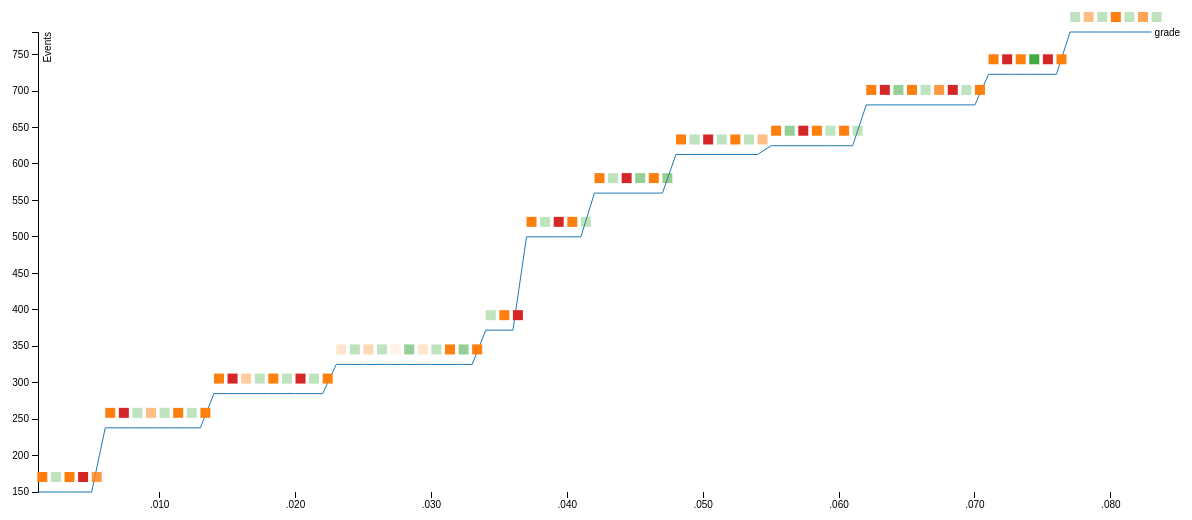
D3 v3 page, settled after 480 driven frames (8 s of simulated time); the page loaded 1 data file(s).



var margin = {top: 60, right: 80, bottom: 30, left: 50},
    width = 1300 - margin.left - margin.right,
    height = 550 - margin.top - margin.bottom;

var x = d3.time.scale()
    .range([0, width]);

var y = d3.scale.linear()
    .range([height, 0]);

var color = d3.scale.category10();
var events = d3.scale.category10();

var xAxis = d3.svg.axis()
    .scale(x)
    .orient("bottom");

var yAxis = d3.svg.axis()
    .scale(y)
    .orient("left");

var line = d3.svg.line()
    .interpolate("basis")
    .x(function(d) { return x(d.path); })
    .y(function(d) { return y(d.attribute); });

function points(d)
{
  var temp = new Array;
  for(i =0 ; i< d.length; i++){
    temp[2*i] = x(d[i].path);
    temp[2*i+1] = y(d[i].attribute);
  }
  return temp;
}

var svg = d3.select("body").append("svg")
    .attr("width", width + margin.left + margin.right)
    .attr("height", height + margin.top + margin.bottom)
  .append("g")
    .attr("transform", "translate(" + margin.left + "," + margin.top + ")");

d3.csv("test.csv", function(error, data) {
  if (error) throw error;

  color.domain(d3.keys(data[0]).filter(function(key) { return key == "grade"; }));
  events.domain(d3.keys(data[0]).filter(function(key) { return key == "grade"; key == "events" || key == "size"; }));

// Here you bind data to attibutes
  var cities = color.domain().map(function(name) {
    return {
      name: name,
      values: data.map(function(d) {
        return {path: d.path, attribute: d.grade};
      })
    };
  });

  var matrixx = events.domain().map(function(name) {
    return {
      name: name,
      values: data.map(function(d) {
        return {path: d.path, attribute: d.grade, events: d.events, sizes: d.sizes};
      })
    };
  });

  x.domain(d3.extent(data, function(d) { return d.path*1.05; }));

  y.domain([
    d3.min(cities, function(c) { return d3.min(c.values, function(v) { return v.attribute; }); }),
    d3.max(cities, function(c) { return d3.max(c.values, function(v) { return v.attribute; }); })
  ]);

  svg.append("g")
      .attr("class", "x axis")
      .attr("transform", "translate(0," + height + ")")
      .call(xAxis);

  svg.append("g")
      .attr("class", "y axis")
      .call(yAxis)
    .append("text")
      .attr("transform", "rotate(-90)")
      .attr("y", 6)
      .attr("dy", ".71em")
      .style("text-anchor", "end")
      .text("Events");

// Here you bind attributes to visual elements
  var city = svg.selectAll(".city")
      .data(cities)
    .enter().append("g")
      .attr("class", "city");

  city.append("polyline")
      .attr("points", function(d) { return points(d.values); })
      .attr("fill", "none")
      .style("stroke", function(d) { return color(d.name); })
      .style("stroke-width", function(d) { return 2*d.name; });

  var matrix = svg.selectAll(".matrix")
      .data(matrixx)
    .enter().append("g")
      .attr("class", "matrix");

  for(i = 0; i< matrixx[0].values.length; i++){
    matrix.append("rect")
        .attr("x", function(d) {return x(d.values[i].path); }) 
        .attr("y", function(d) {return -20+y(d.values[i].attribute); }) 
        .attr("width",  10) 
        .attr("height", 10) 
        .attr("fill", function(d) {return events(d.values[i].events); })
        .attr("opacity",  function(d) {return d.values[i].sizes/10; });
  }
  
  city.append("text")
      .datum(function(d) { return {name: d.name, value: d.values[d.values.length - 1]}; })
      .attr("transform", function(d) { return "translate(" + x(d.value.path) + "," + y(d.value.attribute) + ")"; })
      .attr("x", 3)
      .attr("dy", ".35em")
      .text(function(d) { return d.name; });
});



### data: test.csv
path, grade, events, sizes
1, 150, 30, 10
2, 150, 10, 3
3, 150, 30, 31
4, 150, 20, 10
5, 150, 30, 8
6, 238, 30, 15
7, 238, 20, 10
8, 238, 10, 3
9, 238, 30, 5
10, 238, 10, 3
11, 238, 30, 10
12, 238, 10, 3
13, 238, 30, 12
14, 285, 30, 16
15, 285, 20, 10
16, 285, 30, 4
17, 285, 10, 3
18, 285, 30, 10
19, 285, 10, 3
20, 285, 20, 10
21, 285, 10, 3
22, 285, 30, 14
23, 325, 30, 2
24, 325, 10, 3
25, 325, 30, 3
26, 325, 10, 3
27, 325, 30, 1
28, 325, 10, 5
29, 325, 30, 2
30, 325, 10, 3
31, 325, 30, 28
32, 325, 10, 5
33, 325, 30, 18
34, 372, 10, 3
35, 372, 30, 22
36, 372, 20, 10
37, 500, 30, 30
38, 500, 10, 3
39, 500, 20, 10
40, 500, 30, 30
41, 500, 10, 3
42, 560, 30, 22
43, 560, 10, 3
44, 560, 20, 10
45, 560, 10, 5
46, 560, 30, 10
47, 560, 10, 5
48, 613, 30, 21
49, 613, 10, 3
50, 613, 20, 10
51, 613, 10, 3
52, 613, 30, 10
53, 613, 10, 3
54, 613, 30, 5
55, 625, 30, 25
56, 625, 10, 5
57, 625, 20, 10
58, 625, 30, 15
59, 625, 10, 3
60, 625, 30, 13
... 23 more rows